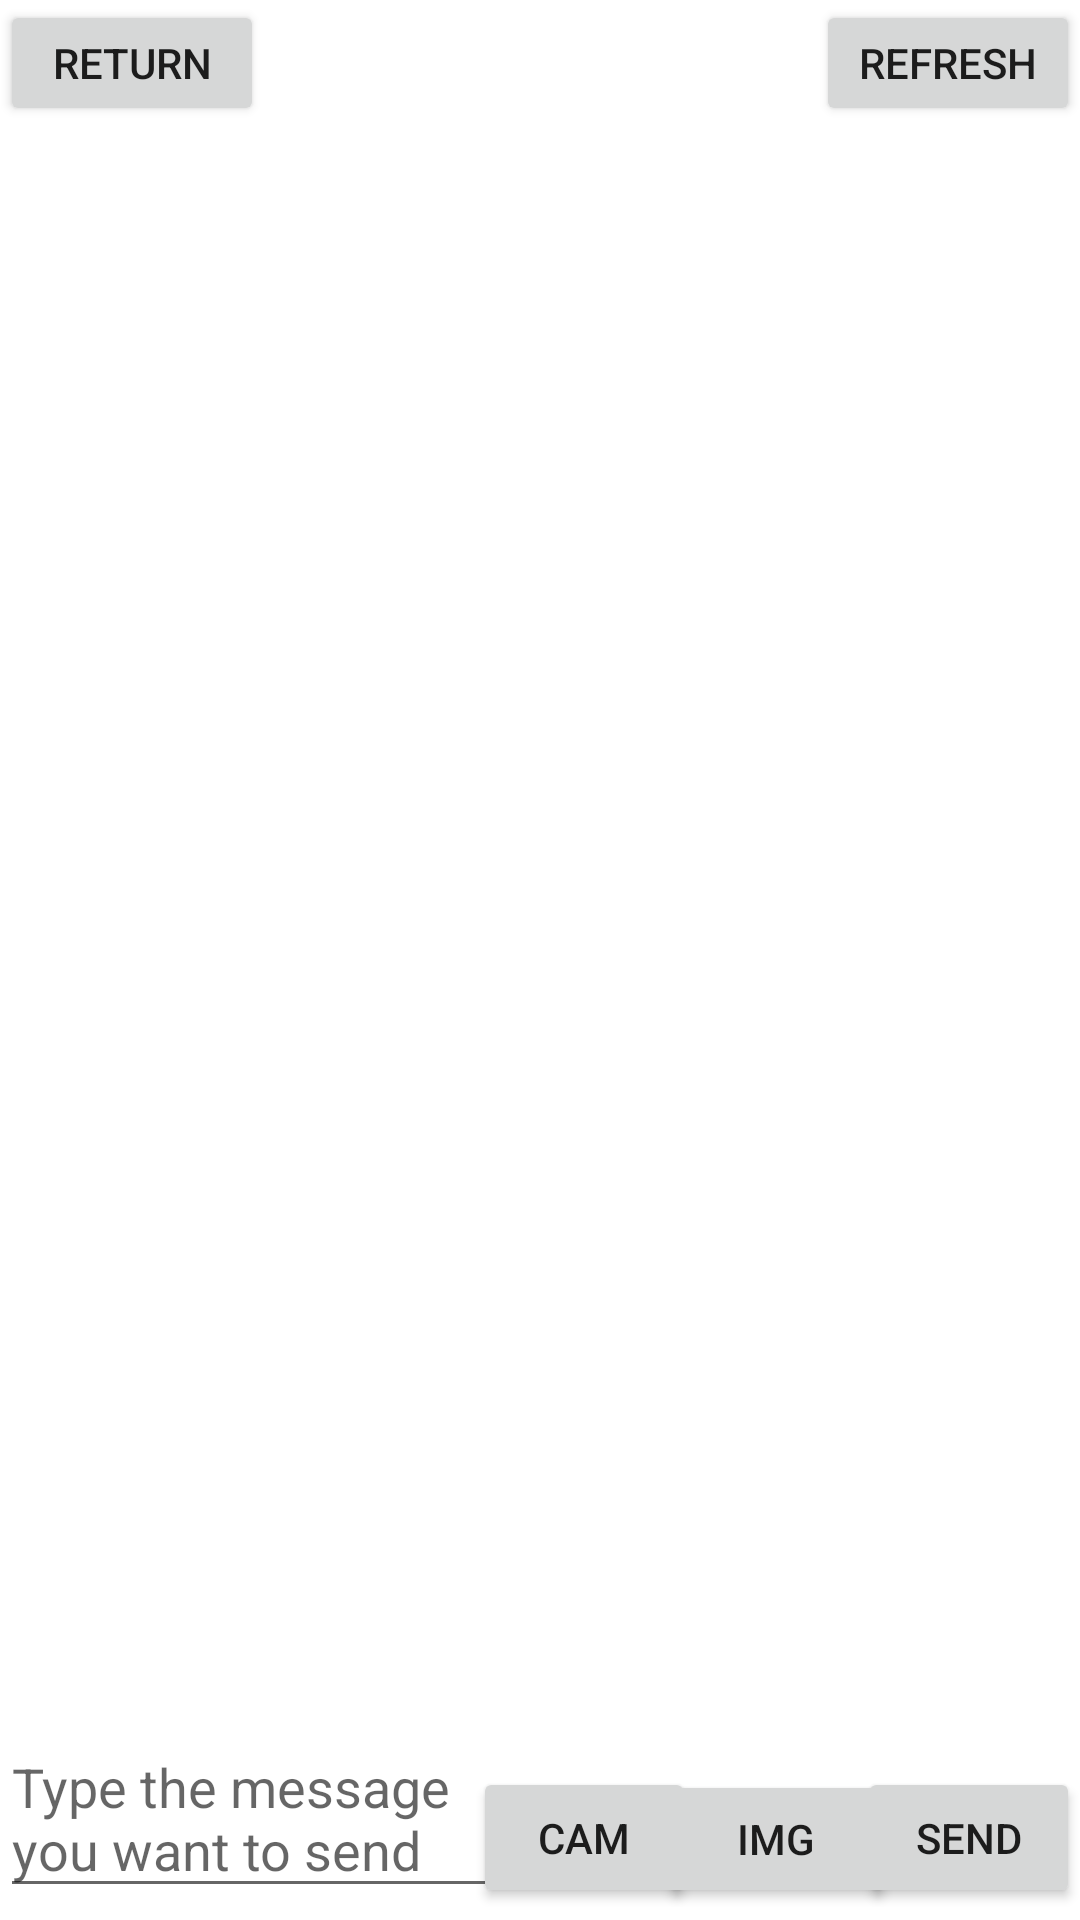

Write the Android layout XML for this screen, with the resource values it uses.
<!-- AndroidManifest.xml: application theme Theme.EDSUI -->
<!-- res/layout/activity_active_topic.xml -->
<?xml version="1.0" encoding="utf-8"?>
<androidx.constraintlayout.widget.ConstraintLayout xmlns:android="http://schemas.android.com/apk/res/android"
    xmlns:app="http://schemas.android.com/apk/res-auto"
    xmlns:tools="http://schemas.android.com/tools"
    android:layout_width="match_parent"
    android:layout_height="match_parent"
    tools:context=".ActiveTopic">


    <androidx.recyclerview.widget.RecyclerView
        android:id="@+id/Active_Topic_List"
        android:layout_width="match_parent"
        android:layout_height="602dp"
        android:layout_alignParentStart="true"
        android:layout_alignParentTop="true"
        android:layout_centerVertical="true"
        app:layout_constraintBottom_toBottomOf="parent"
        app:layout_constraintEnd_toEndOf="parent"
        app:layout_constraintHorizontal_bias="0.0"
        app:layout_constraintStart_toStartOf="parent"
        app:layout_constraintTop_toTopOf="parent"
        app:layout_constraintVertical_bias="0.496" />

    <EditText
        android:id="@+id/TypeMessage"
        android:layout_width="186dp"
        android:layout_height="63dp"
        android:layout_alignParentStart="true"
        android:layout_alignParentBottom="true"
        android:layout_marginBottom="4dp"
        android:hint="Type the message you want to send"
        app:layout_constraintBottom_toBottomOf="parent"
        app:layout_constraintEnd_toEndOf="parent"
        app:layout_constraintHorizontal_bias="0.0"
        app:layout_constraintStart_toStartOf="parent" />

    <Button
        android:id="@+id/SendMessage"
        android:layout_width="74dp"
        android:layout_height="47dp"
        android:layout_alignParentEnd="true"
        android:layout_alignParentBottom="true"
        android:layout_marginBottom="4dp"
        android:text="Send"
        app:layout_constraintBottom_toBottomOf="parent"
        app:layout_constraintEnd_toEndOf="parent"
        app:layout_constraintHorizontal_bias="1.0"
        app:layout_constraintStart_toStartOf="parent" />

    <Button
        android:id="@+id/SendImage"
        android:layout_width="79dp"
        android:layout_height="46dp"
        android:layout_alignParentEnd="true"
        android:layout_alignParentBottom="true"
        android:layout_marginBottom="4dp"
        android:text="IMG"
        app:layout_constraintBottom_toBottomOf="parent"
        app:layout_constraintEnd_toEndOf="parent"
        app:layout_constraintHorizontal_bias="0.78"
        app:layout_constraintStart_toStartOf="parent" />

    <Button
        android:id="@+id/RefreshMessages"
        android:layout_width="wrap_content"
        android:layout_height="42dp"
        android:layout_alignParentTop="true"
        android:layout_alignParentEnd="true"
        android:text="Refresh"
        app:layout_constraintEnd_toEndOf="parent"
        app:layout_constraintHorizontal_bias="1.0"
        app:layout_constraintStart_toEndOf="@+id/ReturnBack"
        app:layout_constraintTop_toTopOf="parent" />

    <Button
        android:id="@+id/ReturnBack"
        android:layout_width="wrap_content"
        android:layout_height="42dp"
        android:layout_alignParentTop="true"
        android:layout_alignParentEnd="true"
        android:text="Return"
        app:layout_constraintStart_toStartOf="parent"
        app:layout_constraintTop_toTopOf="parent" />

    <Button
        android:id="@+id/Camera"
        android:layout_width="74dp"
        android:layout_height="47dp"
        android:layout_alignParentEnd="true"
        android:layout_alignParentBottom="true"
        android:layout_marginBottom="4dp"
        android:text="CAM"
        app:layout_constraintBottom_toBottomOf="parent"
        app:layout_constraintEnd_toEndOf="parent"
        app:layout_constraintHorizontal_bias="0.551"
        app:layout_constraintStart_toStartOf="parent" />
</androidx.constraintlayout.widget.ConstraintLayout>
<!-- resources referenced by this layout -->
<resources>
  <style name="Theme.EDSUI" parent="Theme.MaterialComponents.DayNight.DarkActionBar">
          
          <item name="colorPrimary">@color/purple_500</item>
          <item name="colorPrimaryVariant">@color/purple_700</item>
          <item name="colorOnPrimary">@color/white</item>
          
          <item name="colorSecondary">@color/teal_200</item>
          <item name="colorSecondaryVariant">@color/teal_700</item>
          <item name="colorOnSecondary">@color/black</item>
          
          <item name="android:statusBarColor" tools:targetApi="l">?attr/colorPrimaryVariant</item>
          
      </style>
  <!-- not gathered from this repository: default colours our renderer supplied (Android Studio template values) -->
  <color name="purple_500">#FF6200EE</color>
  <color name="purple_700">#FF3700B3</color>
  <color name="teal_200">#FF03DAC5</color>
  <color name="teal_700">#FF018786</color>
  <color name="black">#FF000000</color>
  <color name="white">#FFFFFFFF</color>
</resources>
